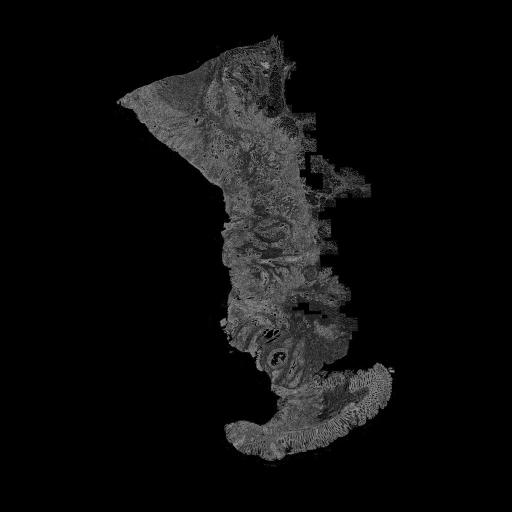

The file beside this chart, header and first rows:
, X, Y
0, 238.5, 429.9
1, 243.3, 429.1
2, 240.5, 425.1
3, 246.4, 424.7
4, 241.6, 424.5
5, 244.7, 424.9
6, 244.6, 429.8
7, 250.1, 426.8
8, 228.2, 424.8
9, 225, 427.3
10, 226.9, 425.5
11, 233, 428.3
12, 230.7, 430.1
13, 226.7, 433.2
14, 227.6, 434.3
15, 255.7, 454.2
16, 255.7, 447.3
17, 257.2, 453.7
18, 260.5, 456.4
19, 263.6, 457.7
20, 265.3, 447.8
21, 264.9, 452
22, 348.3, 432.2
23, 359, 425.2
24, 359.2, 419.6
25, 355.2, 424.7
26, 290.4, 452
27, 294, 452.4
28, 290.9, 453
29, 290.4, 440.1
30, 292, 447
31, 289.5, 444.1
32, 285.9, 446.2
33, 282.6, 450.5
34, 377.5, 363.3
35, 373.8, 365.9
36, 377, 366.5
37, 377.6, 368.4
38, 386.6, 399.6
39, 383.4, 405.2
40, 375.2, 408.8
41, 378.3, 403.8
42, 360.9, 370.4
43, 368.9, 369.7
44, 367.3, 389.3
45, 291.1, 403.3
46, 300.6, 401.8
47, 288.7, 402.9
48, 280.2, 416.7
49, 284.7, 420.9
50, 284.6, 414.8
51, 283.1, 408.6
52, 283.2, 408.1
53, 287.8, 411.5
54, 315, 382.6
55, 313.4, 384.7
56, 314.4, 387.3
57, 317, 384.1
58, 316.8, 387.1
59, 330.6, 385.8
... 79 more rows
